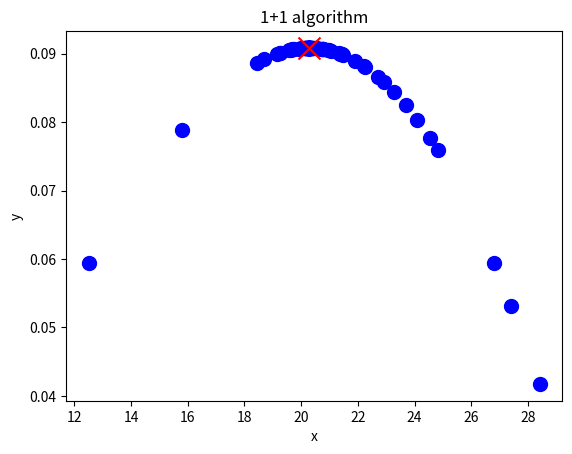

This chart was generated by the following Python code:
from math import sin
import random
import matplotlib.pyplot as plt


def foo(x: float) -> float:
    return sin(x/10) * sin(x/200)


def foo2(x1: float, x2: float) -> float:
    return sin(x1 * 0.05) + sin(x2 * 0.05) + 0.4 * sin(x1 * 0.15) * sin(x2 * 0.15)


def one_plus_one(dispersion, growth_factor, iterations, variability: list[int | float, int | float] = (0, 100)):
    x = random.uniform(variability[0], variability[1])
    y = foo(x)
    x_pot, y_pot = None, None
    fig, ax = plt.subplots()
    for i in range(iterations):
        x_pot = x + random.uniform(-dispersion, dispersion)
        if x_pot < variability[0]:
            x_pot = 0.0
        if x_pot > variability[1]:
            x_pot = 100.0
        y_pot = foo(x_pot)
        ax.scatter(x_pot, y_pot, s=100, color='b', marker='o')
        print(f'Iteracja: {i}, ({x_pot}, {y_pot})')

        if y_pot >= y:
            x, y = x_pot, y_pot
            dispersion *= growth_factor
        else:
            dispersion /= growth_factor
    ax.scatter(x_pot, y_pot, s=250, color='r', marker='x')
    ax.set_title('1+1 algorithm')
    ax.set_xlabel('x')
    ax.set_ylabel('y')
    plt.show()


def mi_plus_lambda(mu: int, lmbd: int,  iterations: int, variability: list[int | float, int | float] = (0, 100)):
    parents = [[random.uniform(variability[0], variability[1]), random.uniform(variability[0], variability[1])]
               for _ in range(mu)]
    print(parents)
    for _ in range(iterations):
        values = [foo2(parent[0], parent[1]) for parent in parents]
        print(values)
        childs = []


def zad1():
    one_plus_one(10, 1.1, 100)


def zad2():
    mi_plus_lambda(4, 20)


def main():
    zad1() # 1+1
    # zad2() # mu+lambda


if __name__ == '__main__':
    main()
